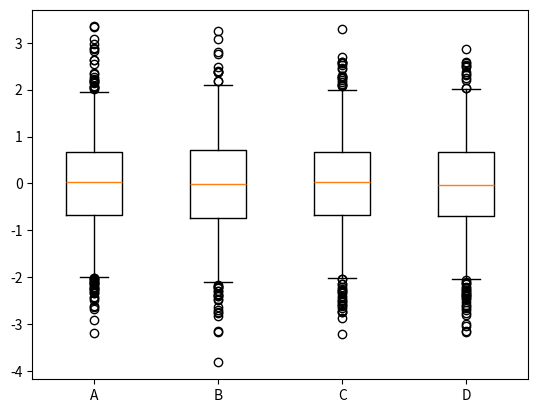

The script that saved this image:
#!/bin/env  python
# coding=utf-8
import numpy as np
import matplotlib.pyplot as plt
# 如果使用相同的seed( )值，则每次生成的随即数都相同,如果不设置这个值，
# 则系统根据时间来自己选择这个值，此时每次生成的随机数因时间差异而不同。
np.random.seed(1000)
# loc 为均值,scale 为  标准差
mu, sigma = 0, 1
data = np.random.normal(loc=mu, scale=sigma, size=(1000,4))

labels=['A','B','C','D']
#  whis  越大 , 虚线越长
plt.boxplot(data, sym='o', whis=1,labels=labels)
plt.show()
